Dataset: Glaucoma_img (GitHub, saumyaborwankar/glaucoma-detection). Classes: glaucoma, non glaucoma.

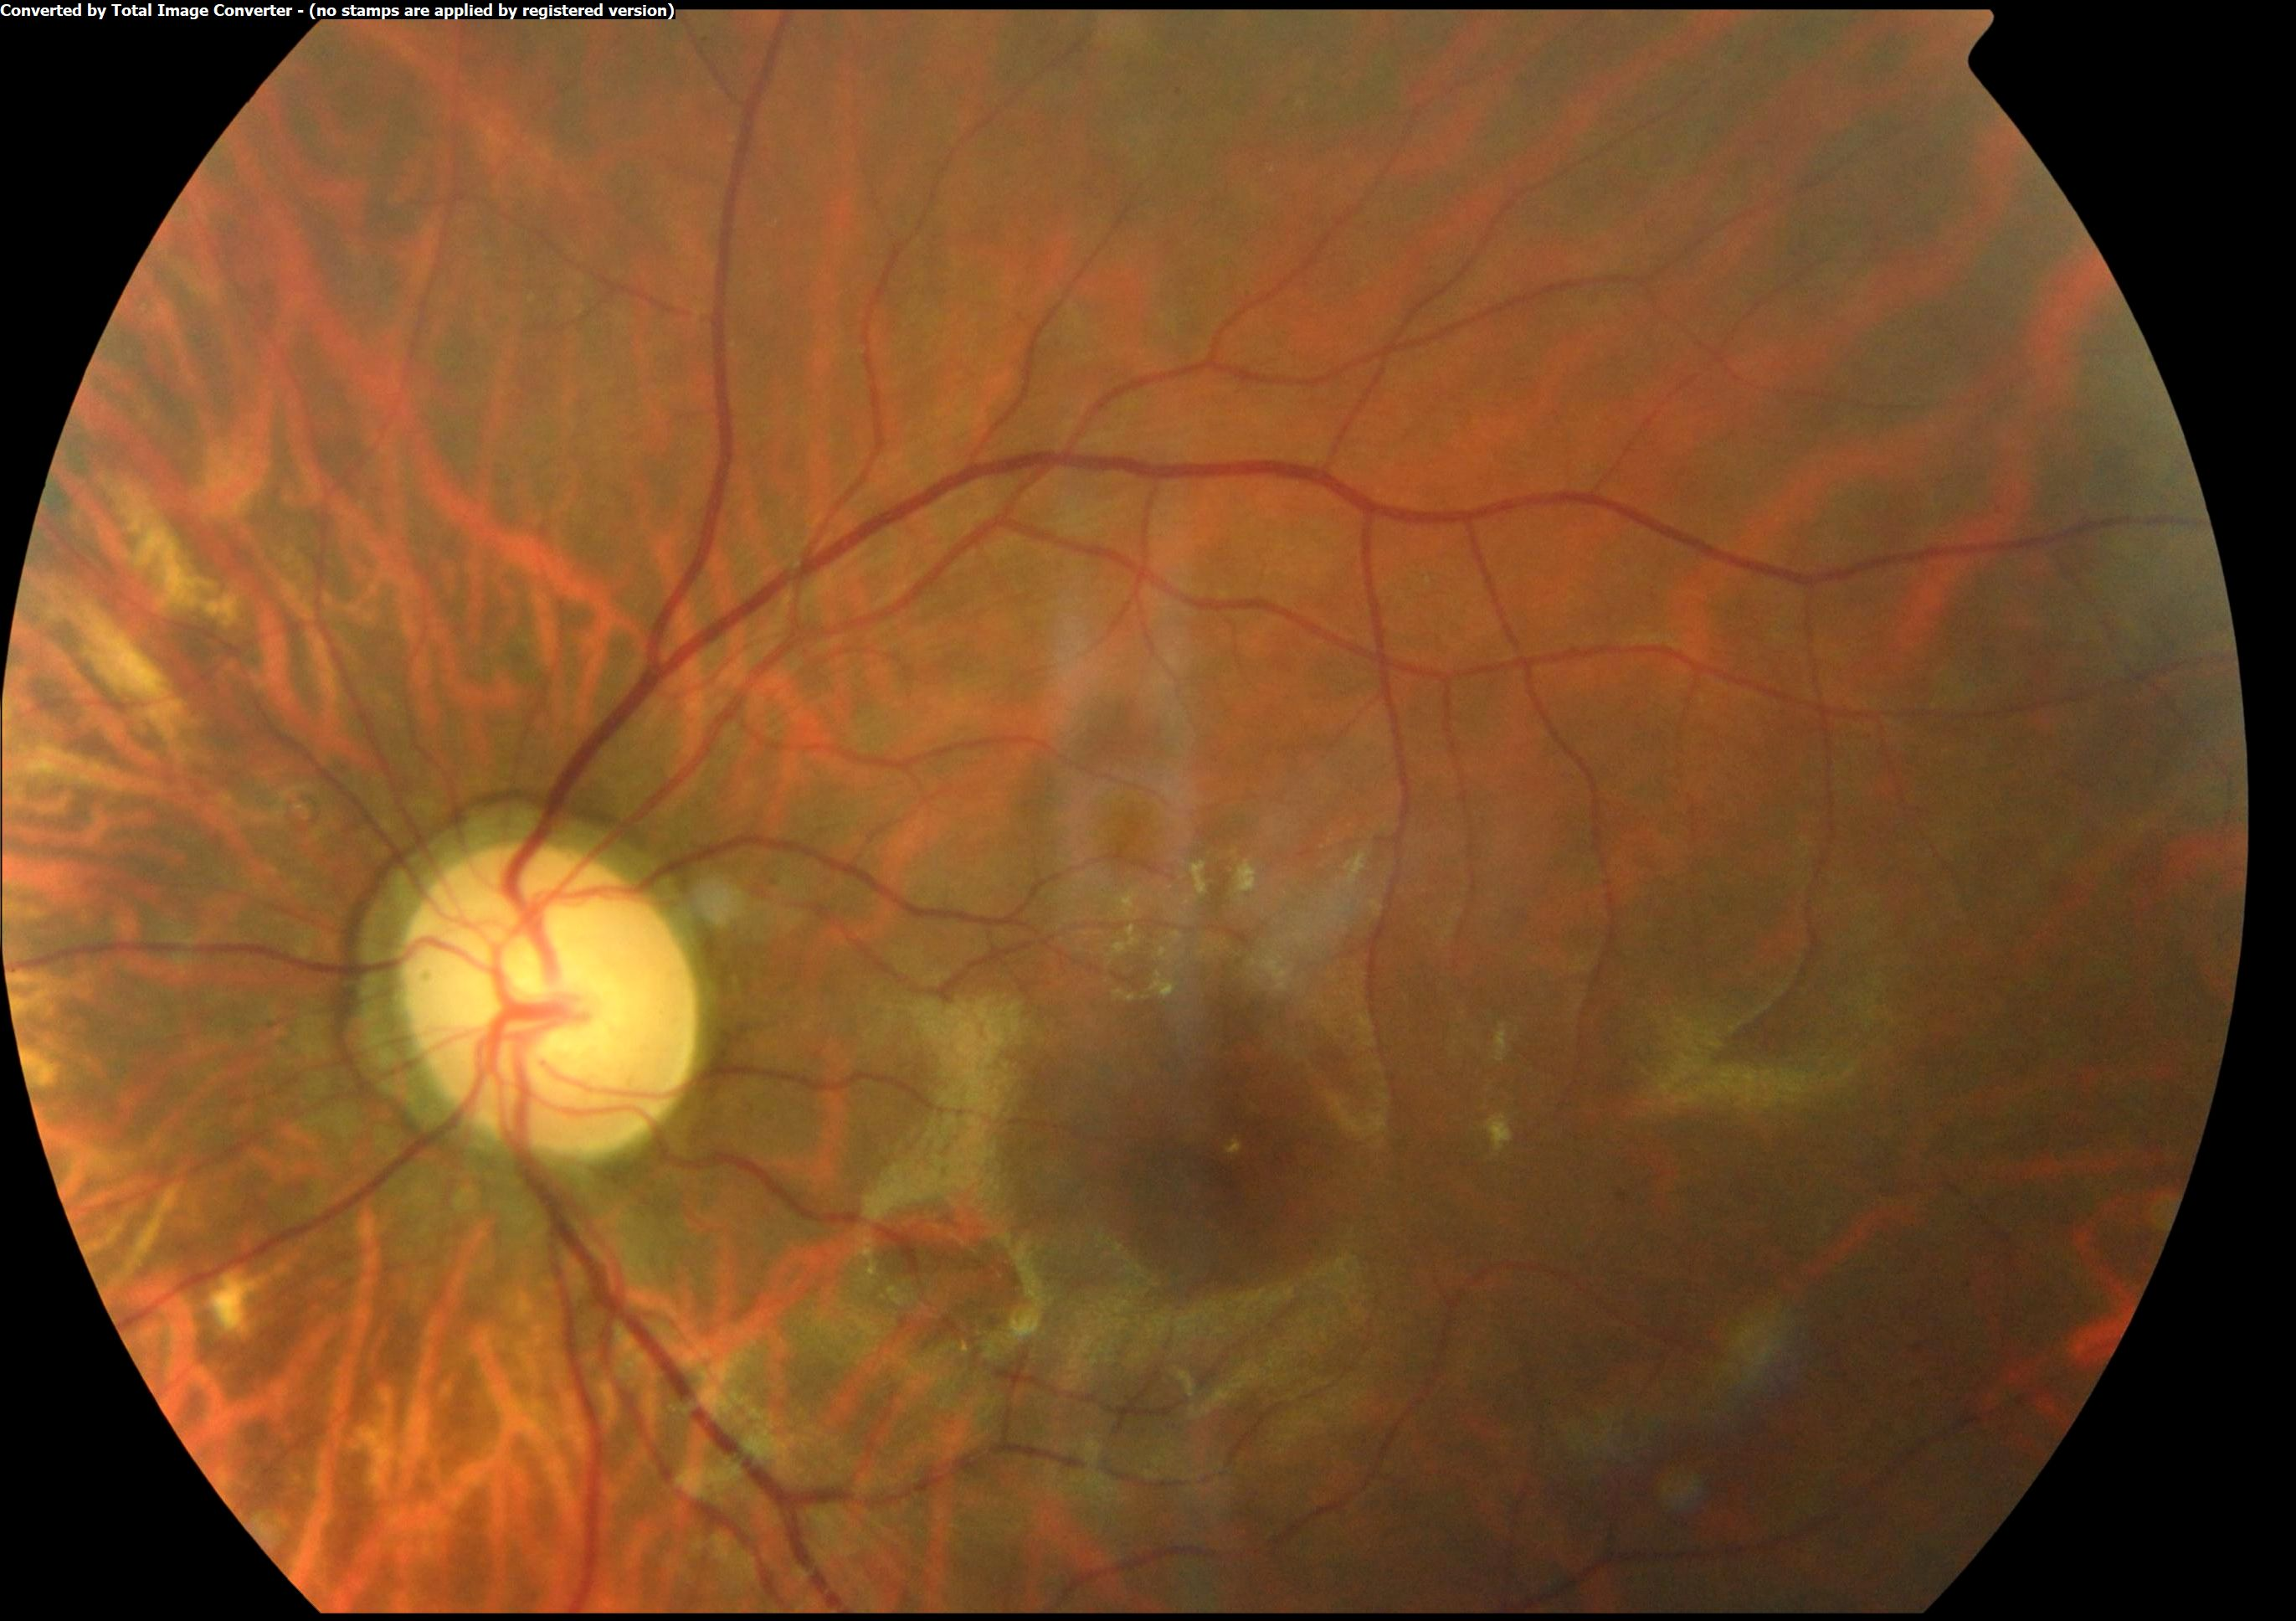
Label: glaucoma

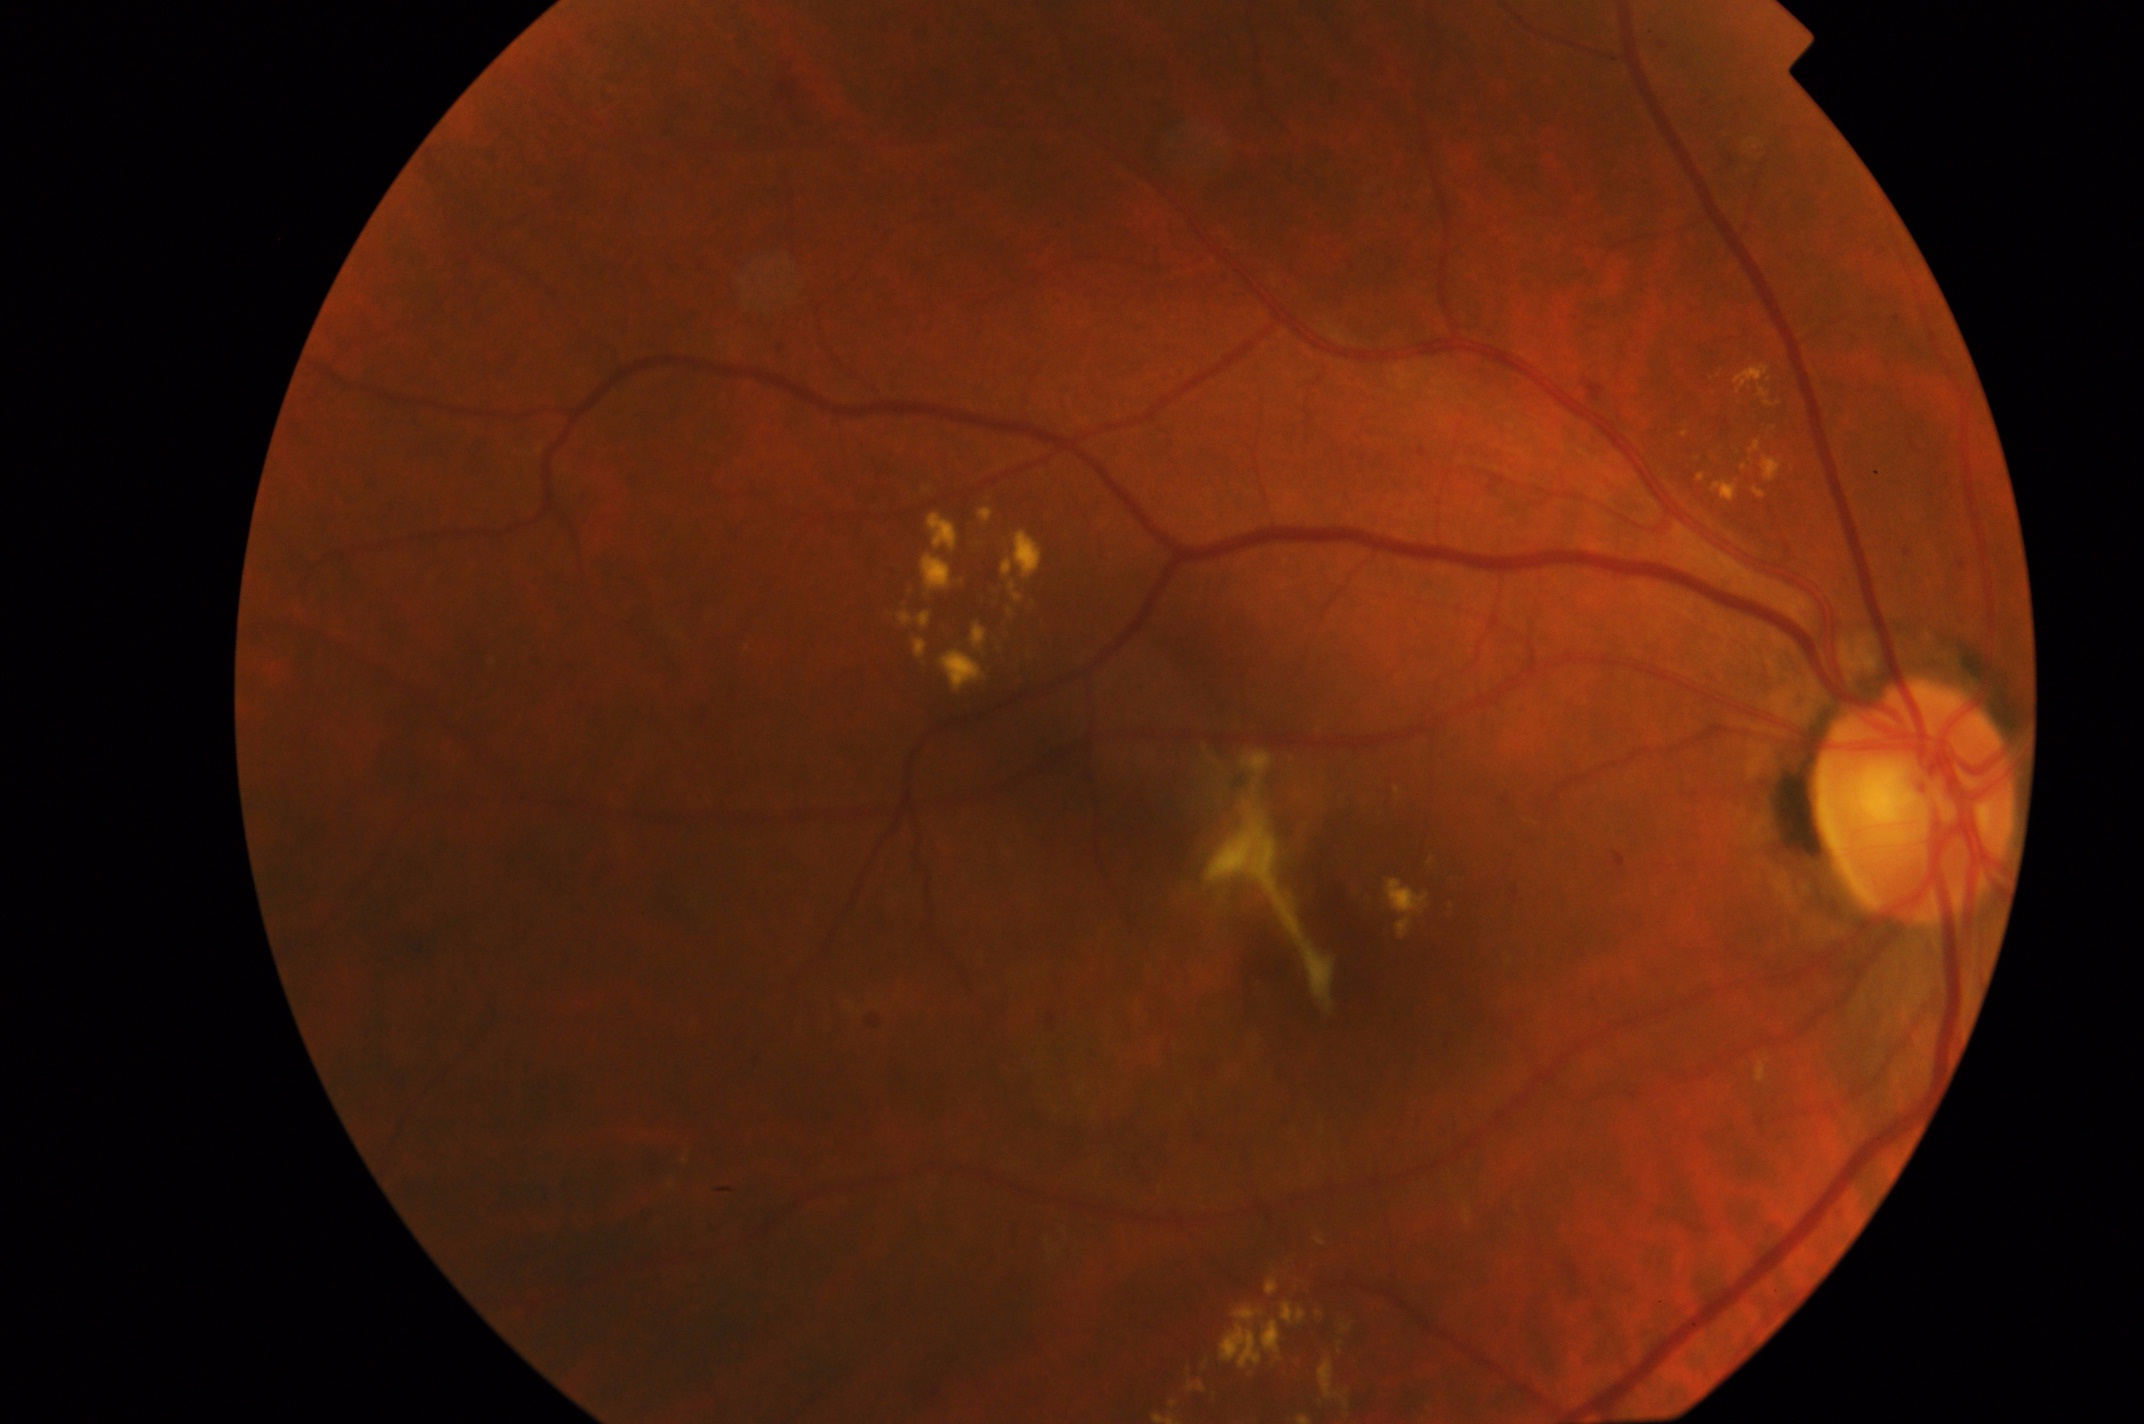
Label: non glaucoma

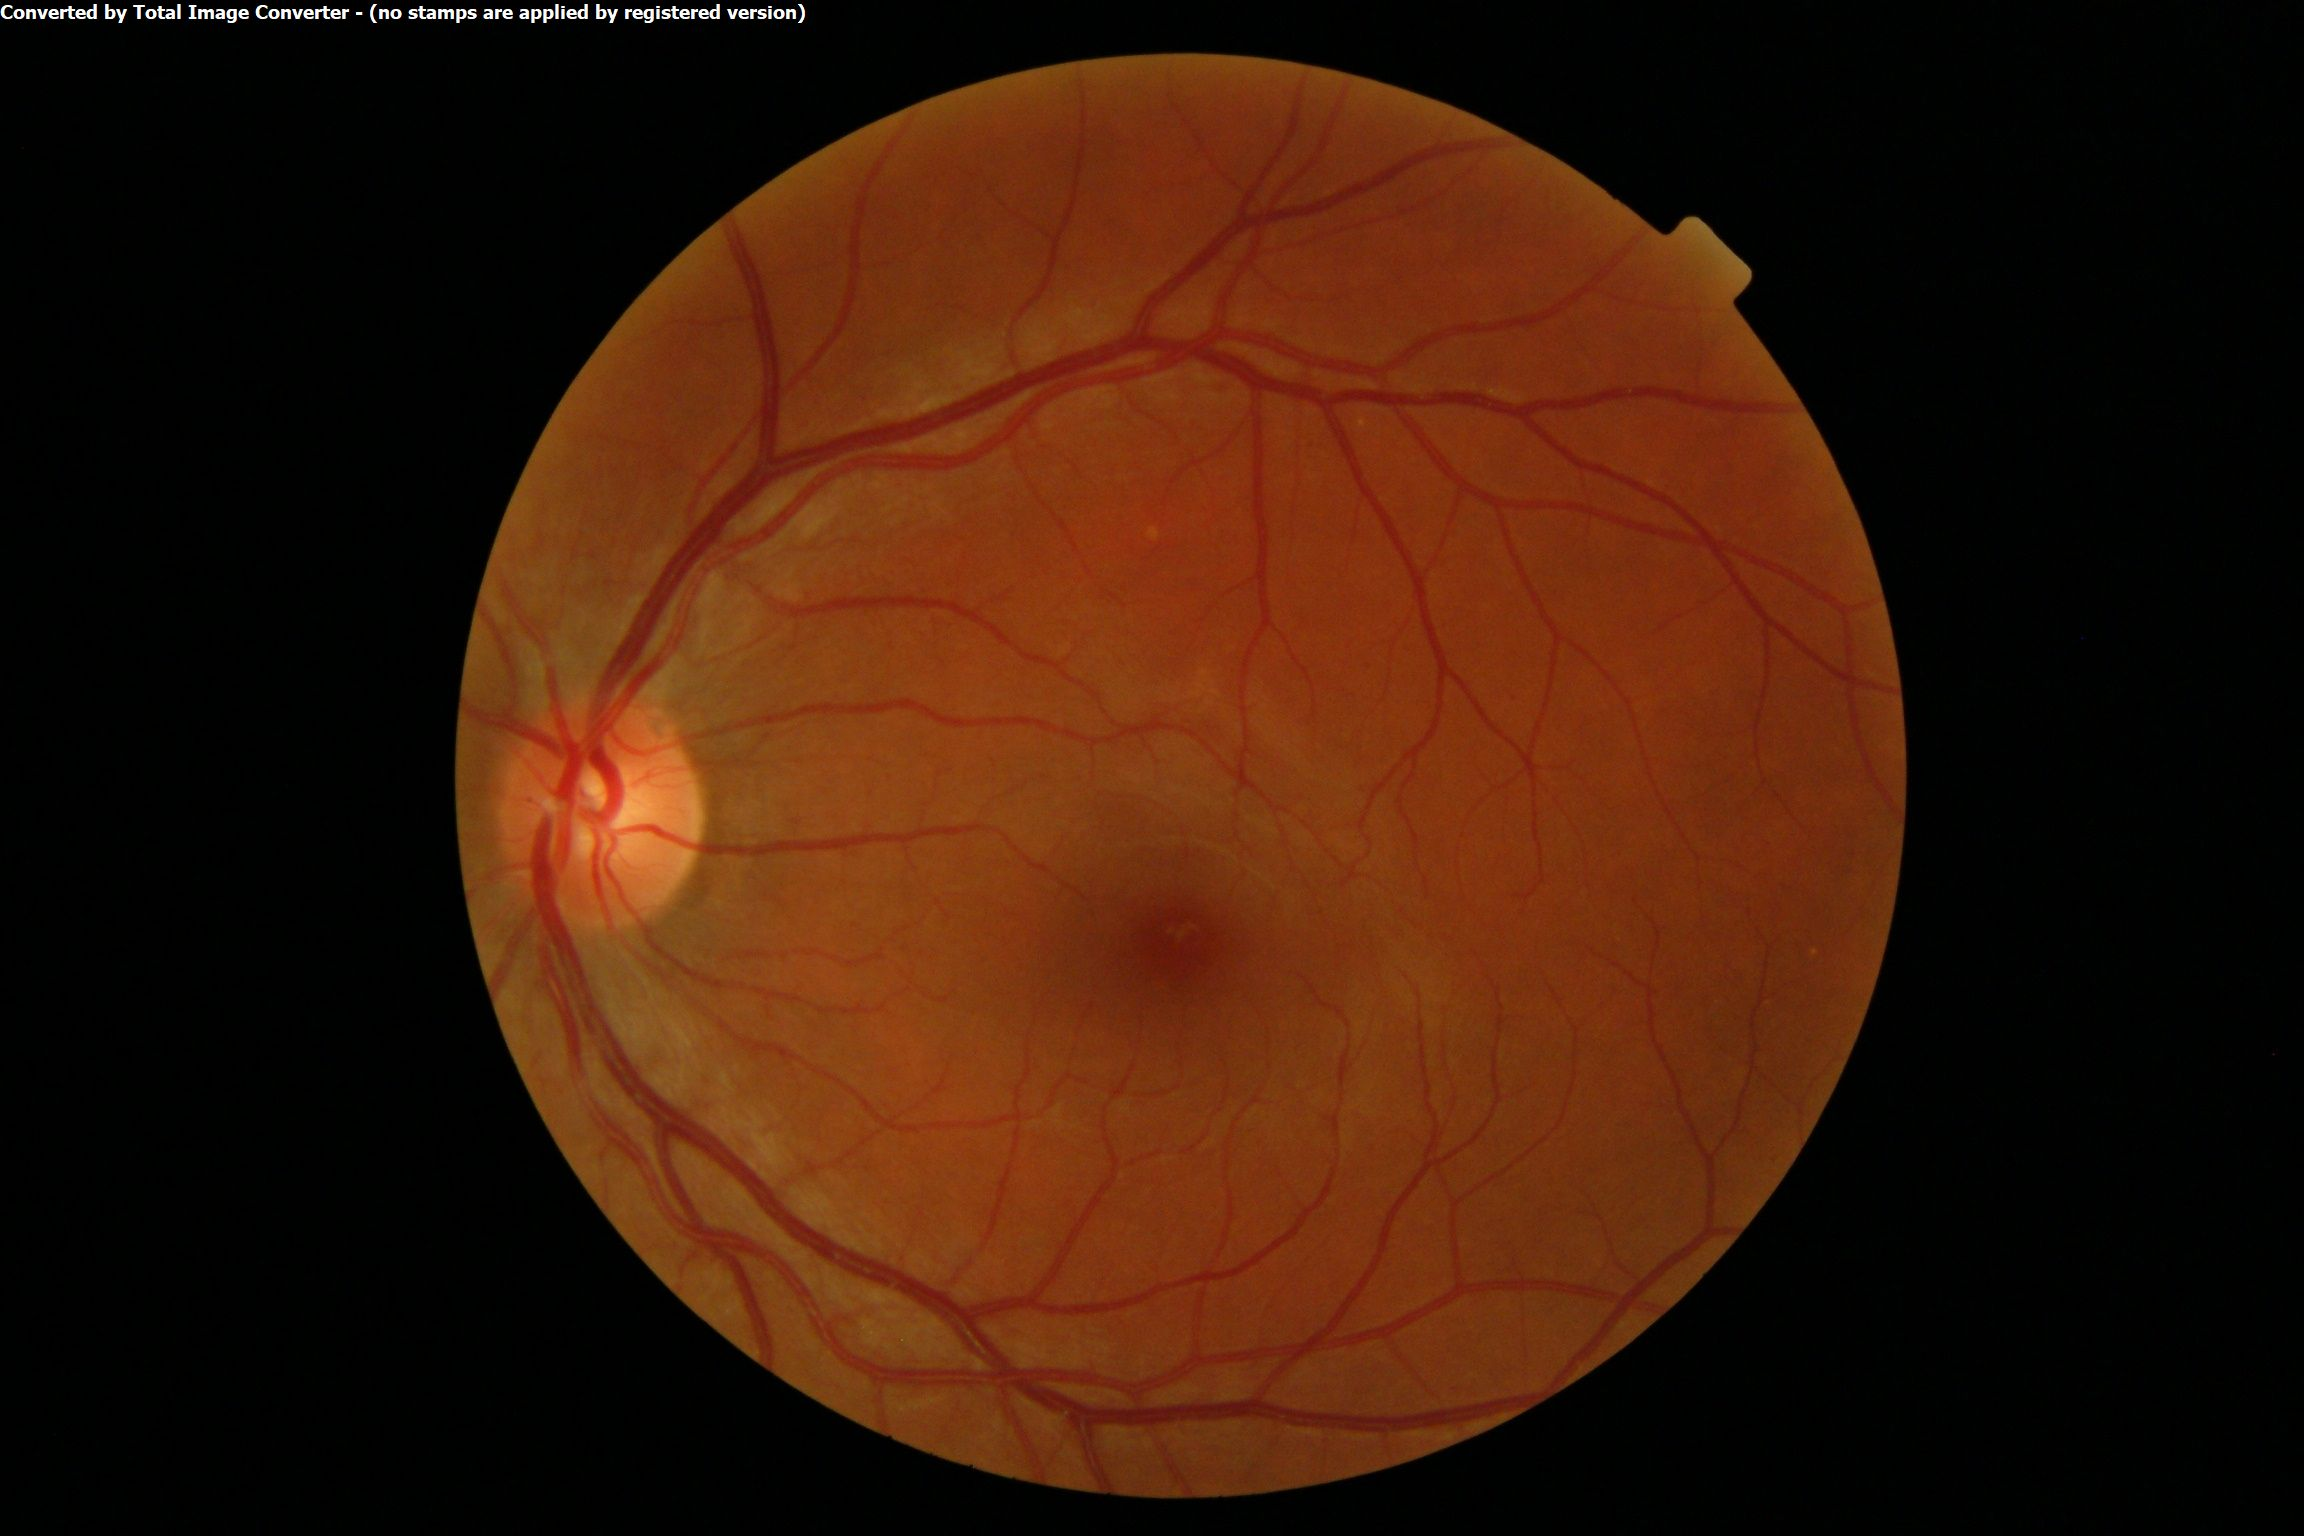
Label: glaucoma

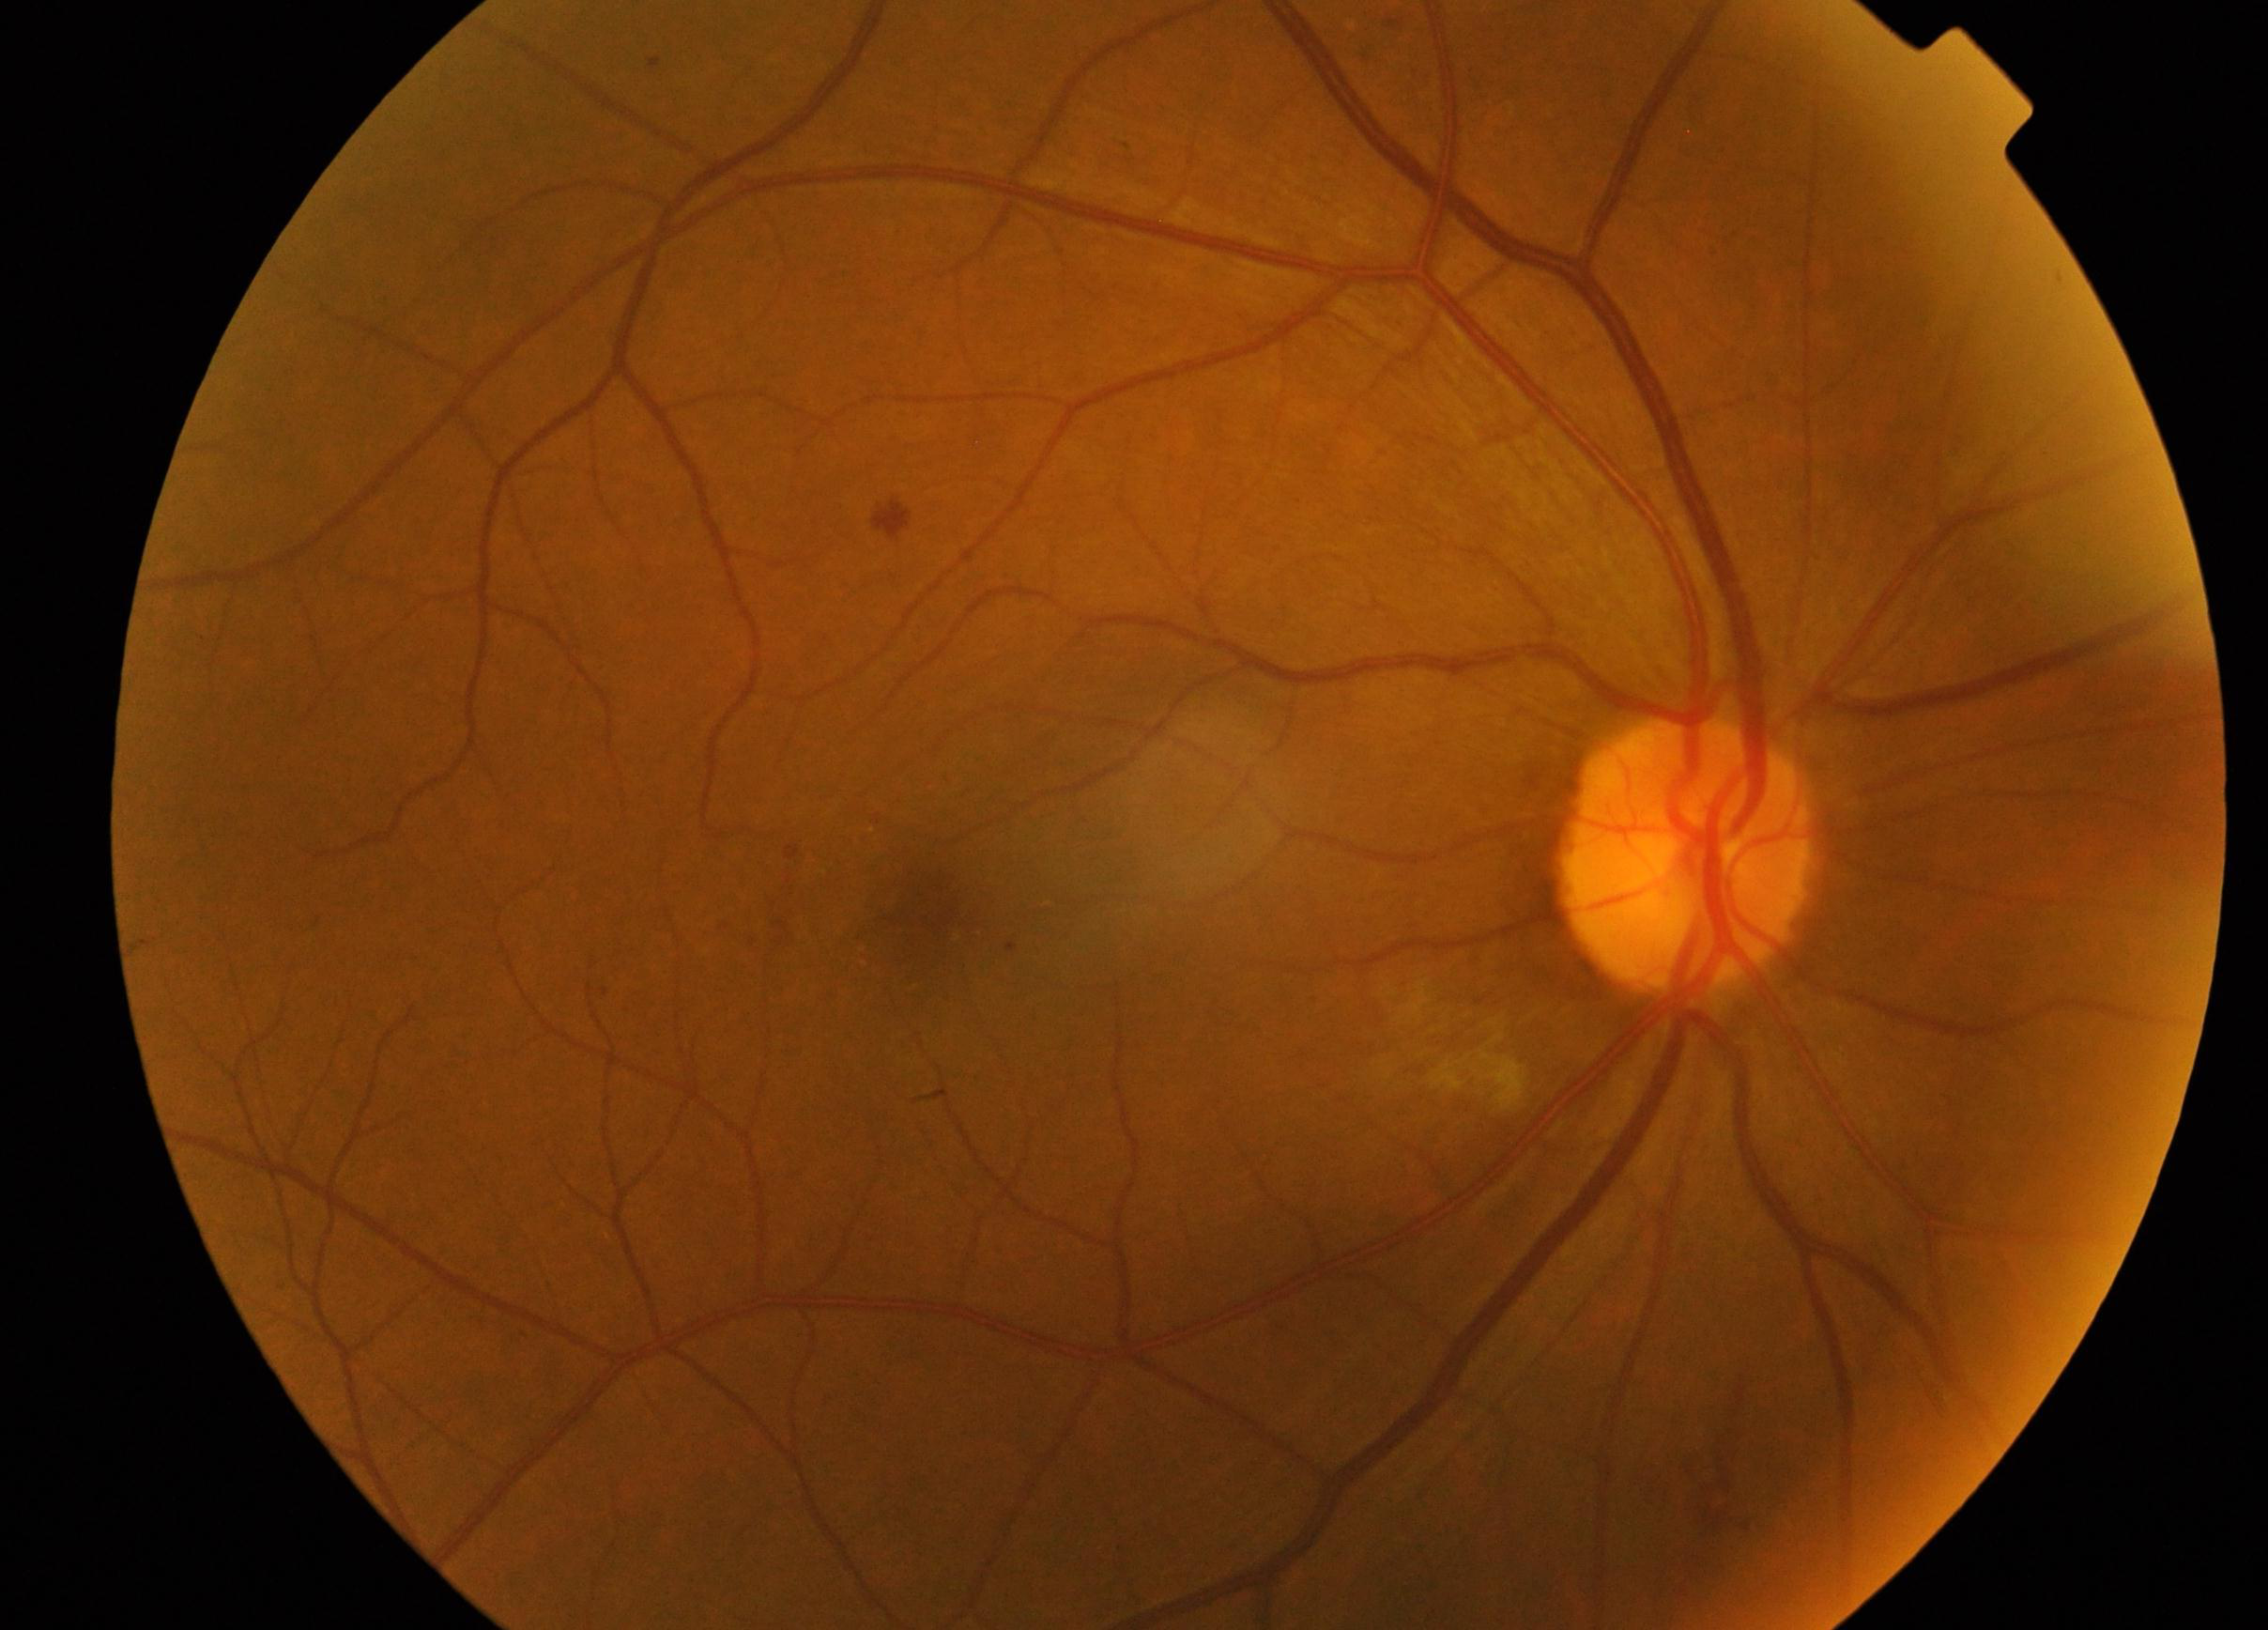
Label: non glaucoma

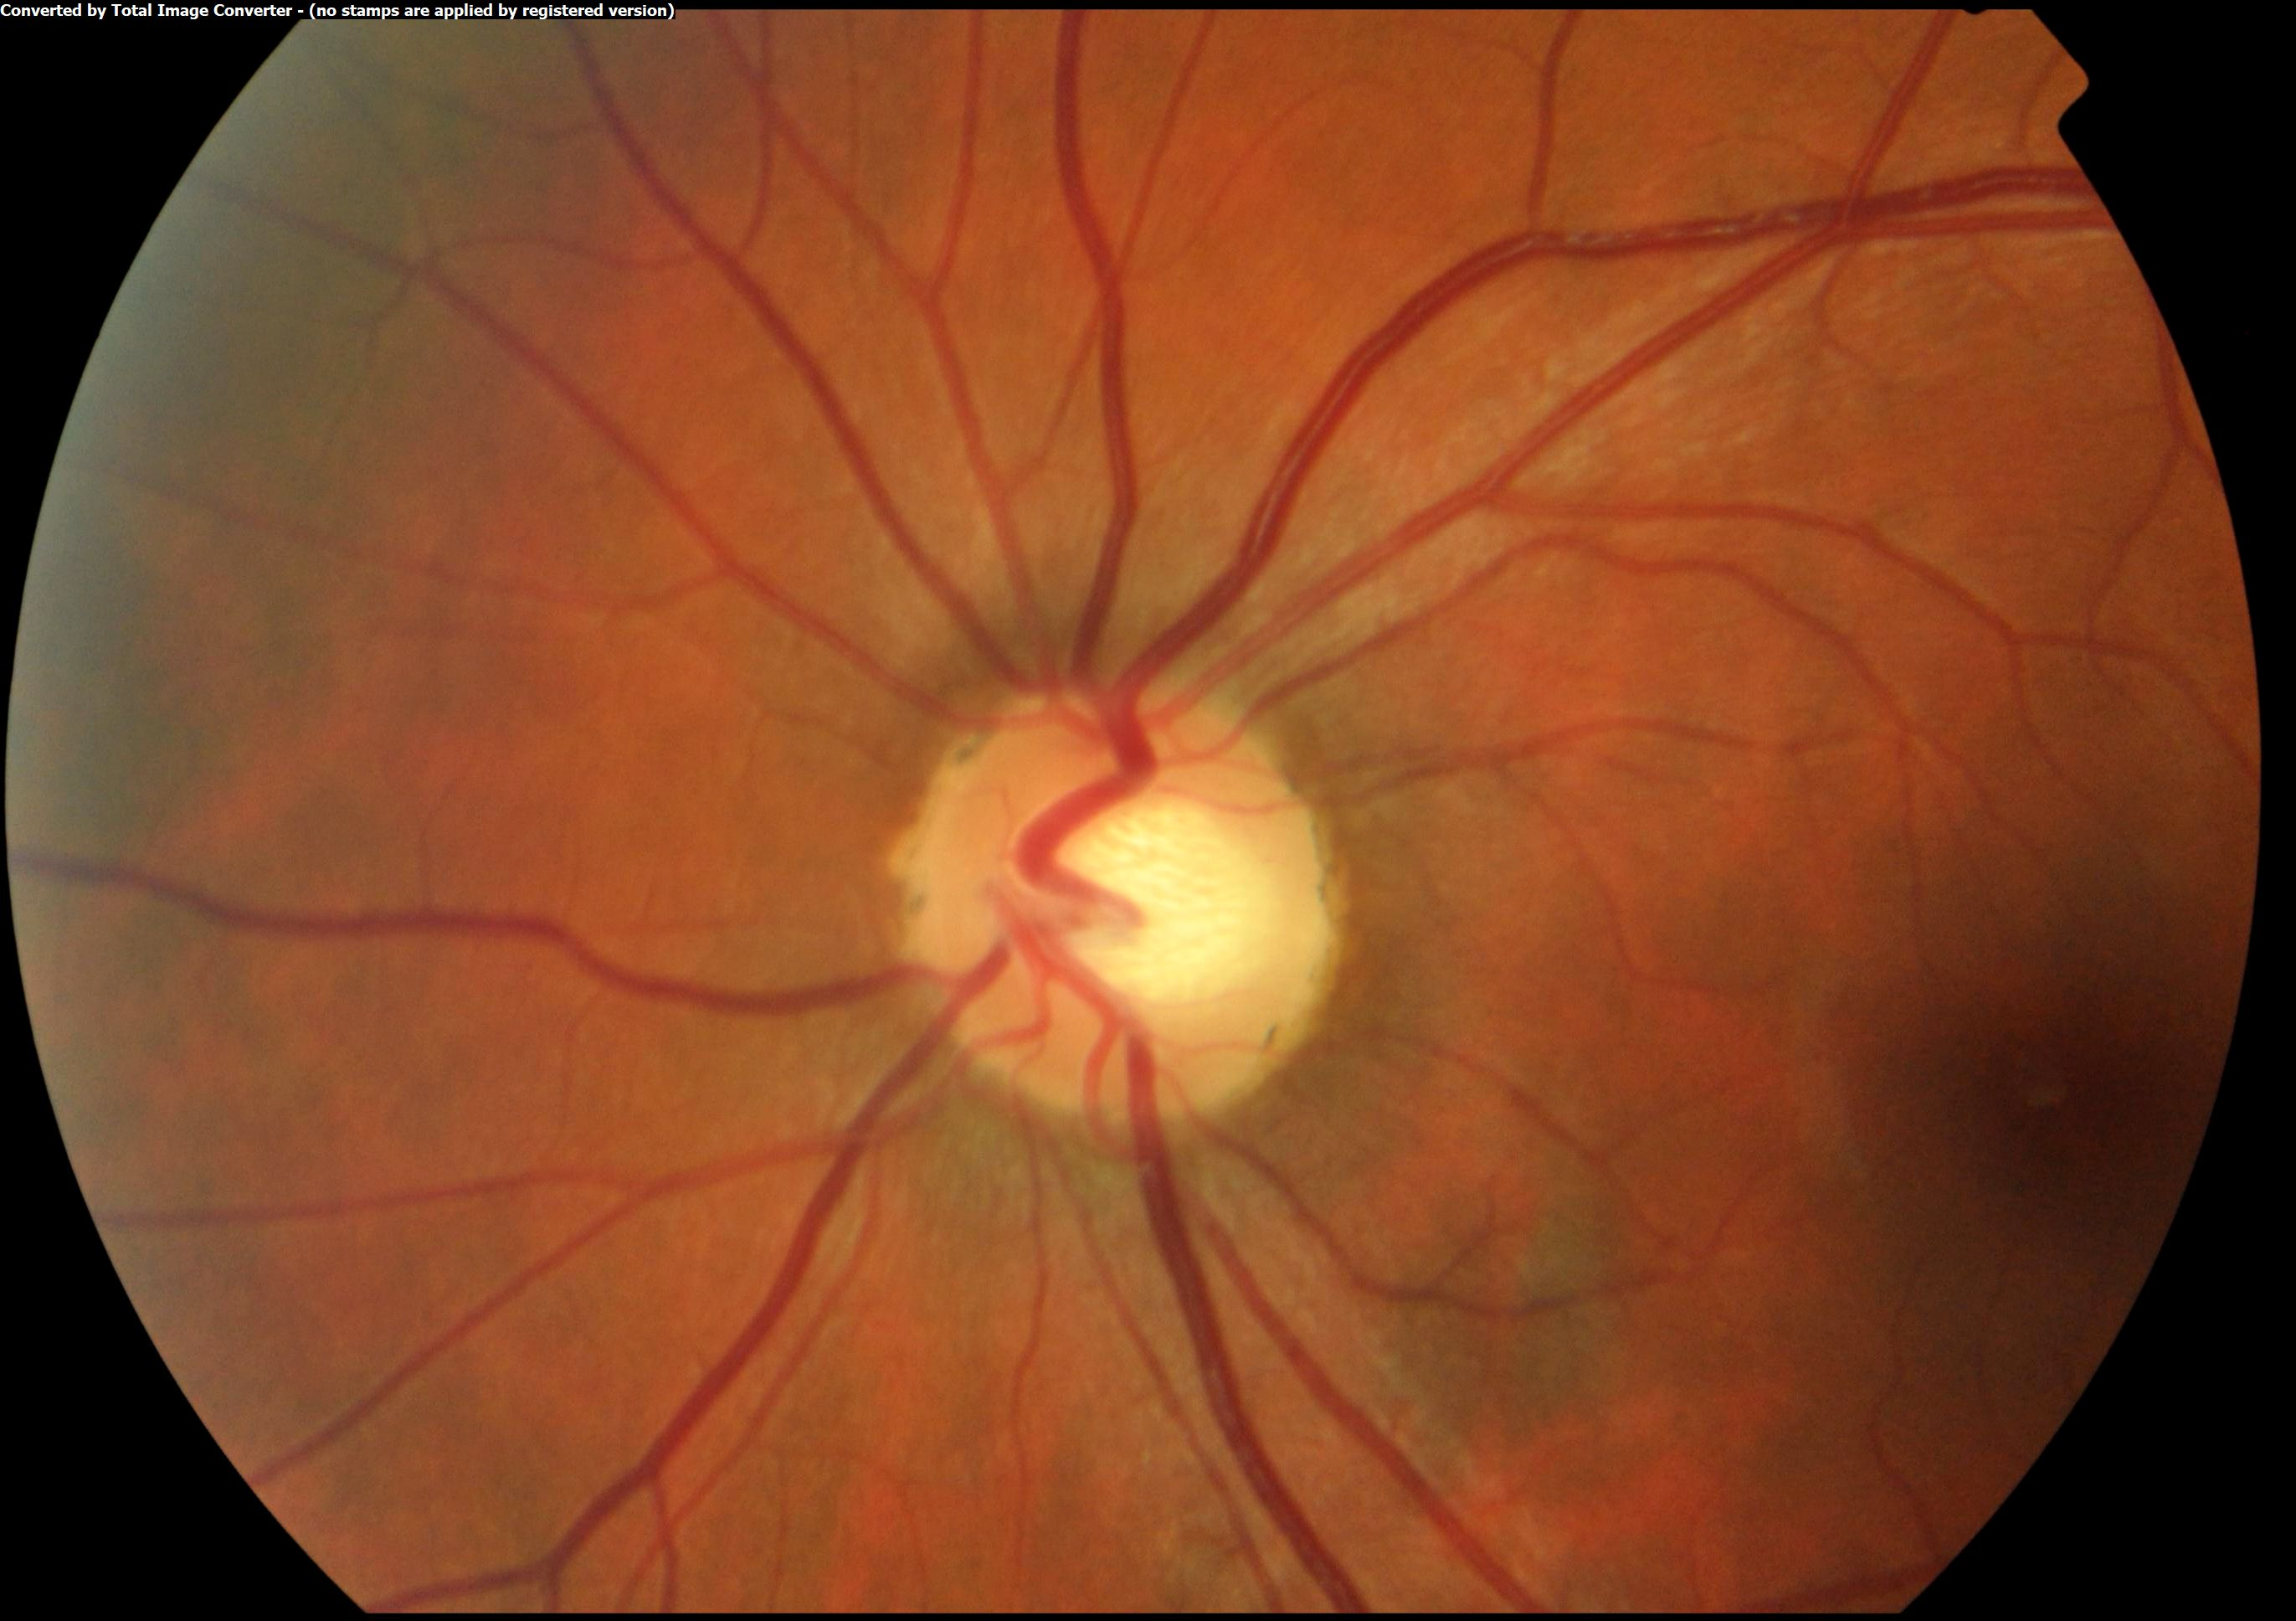
Label: glaucoma

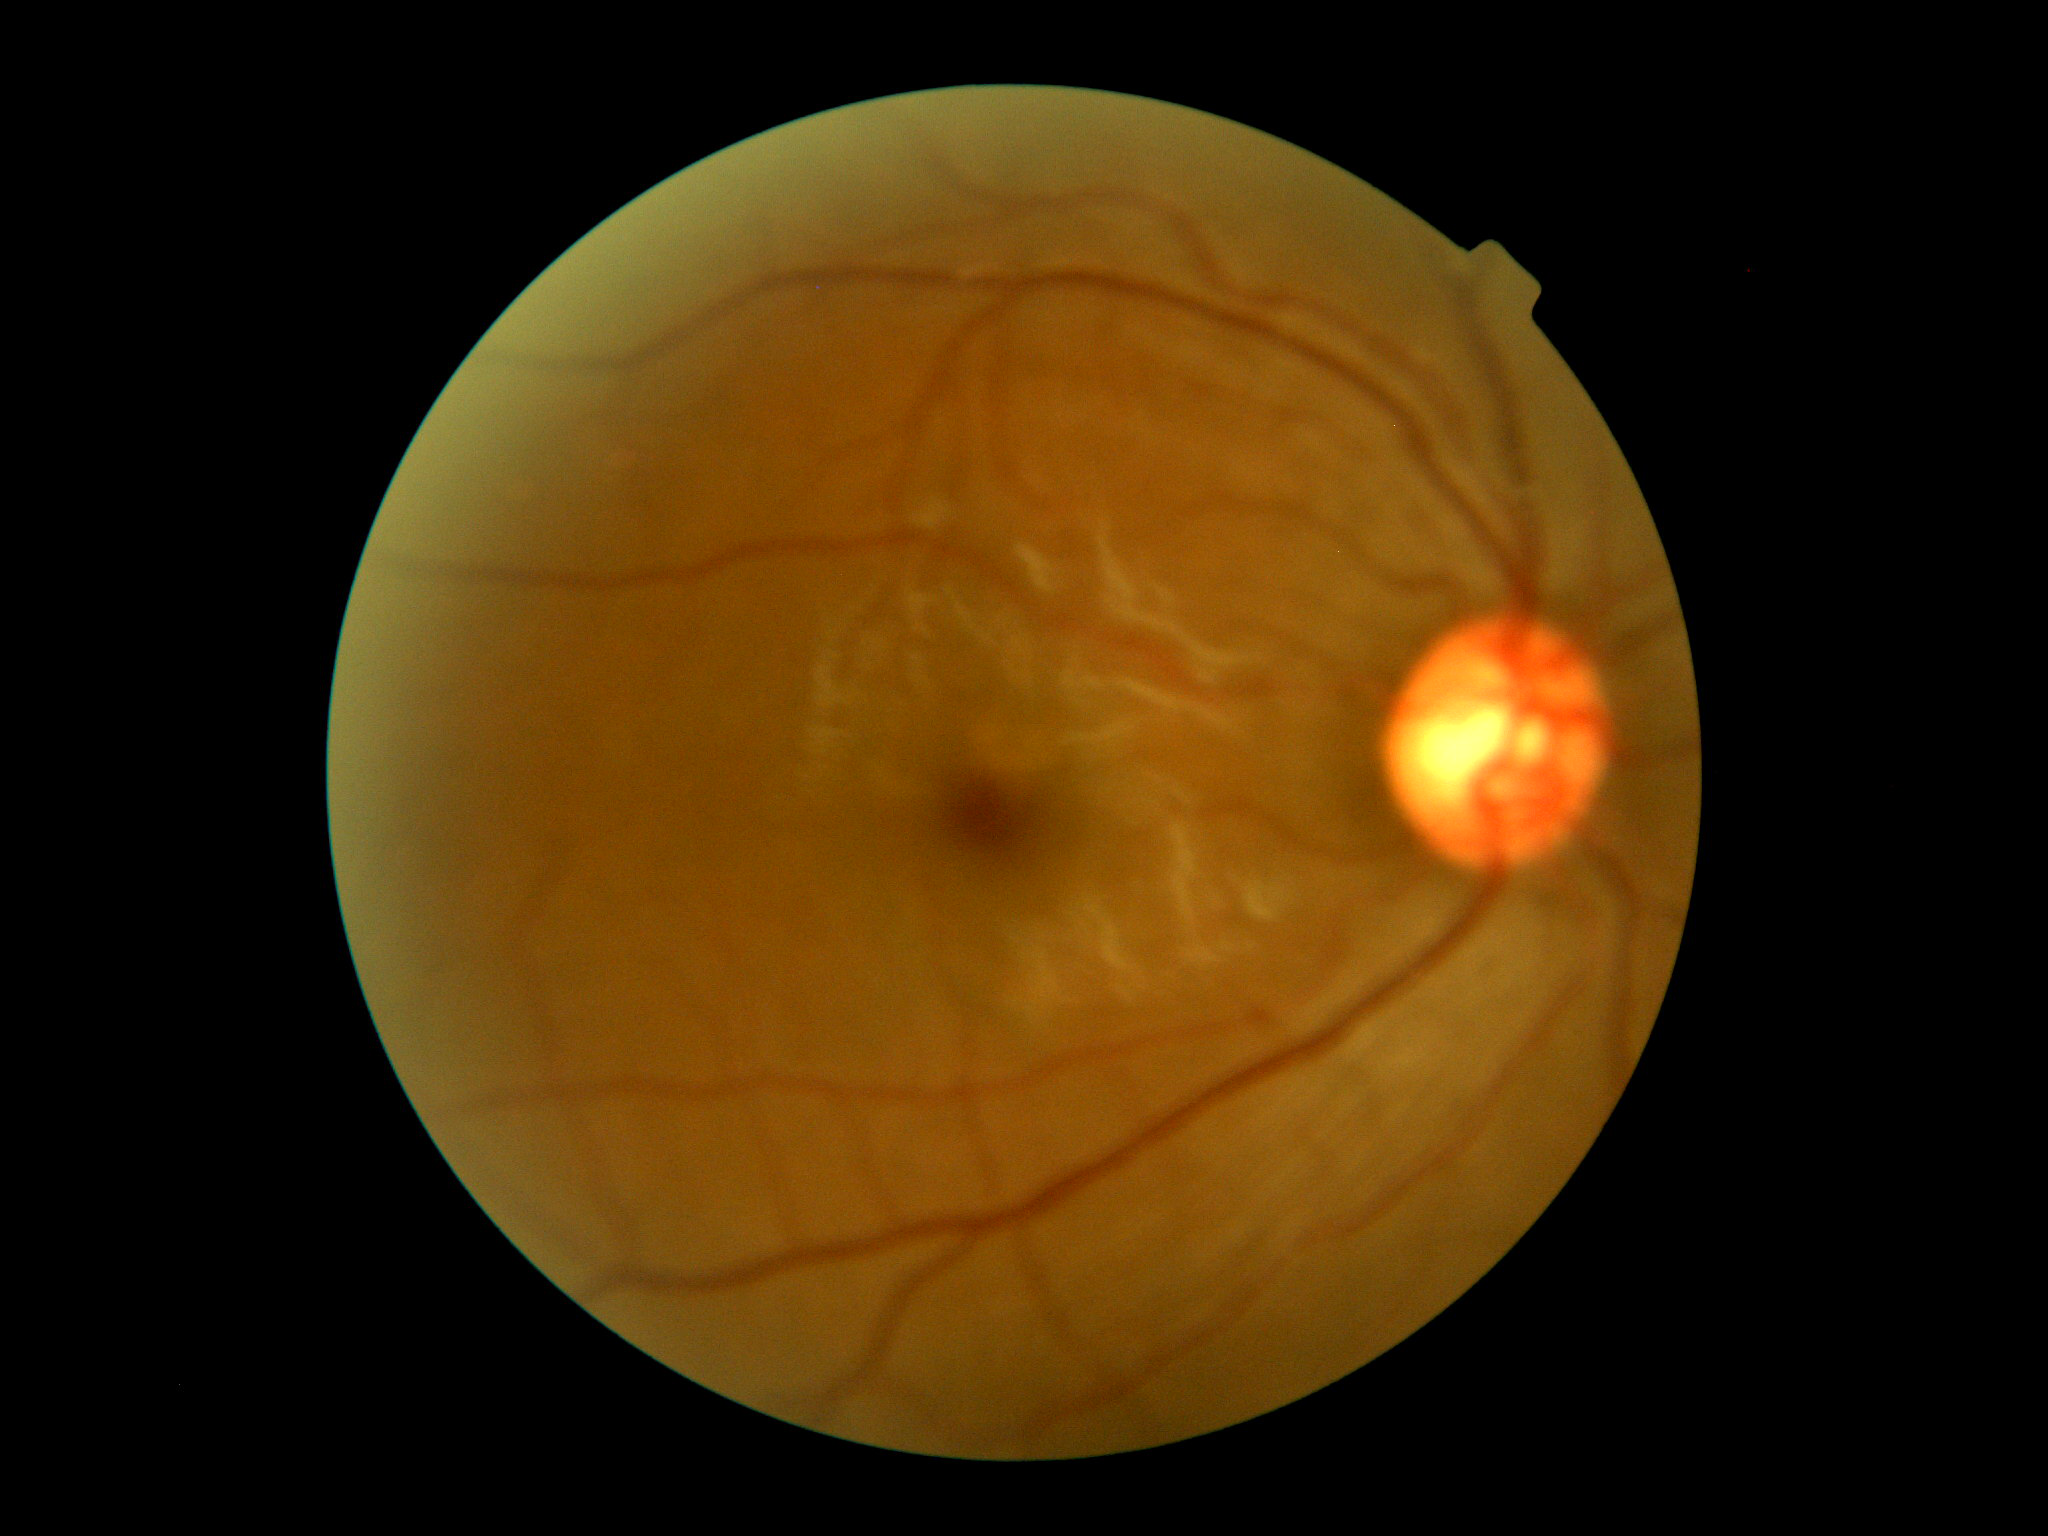
Label: non glaucoma
